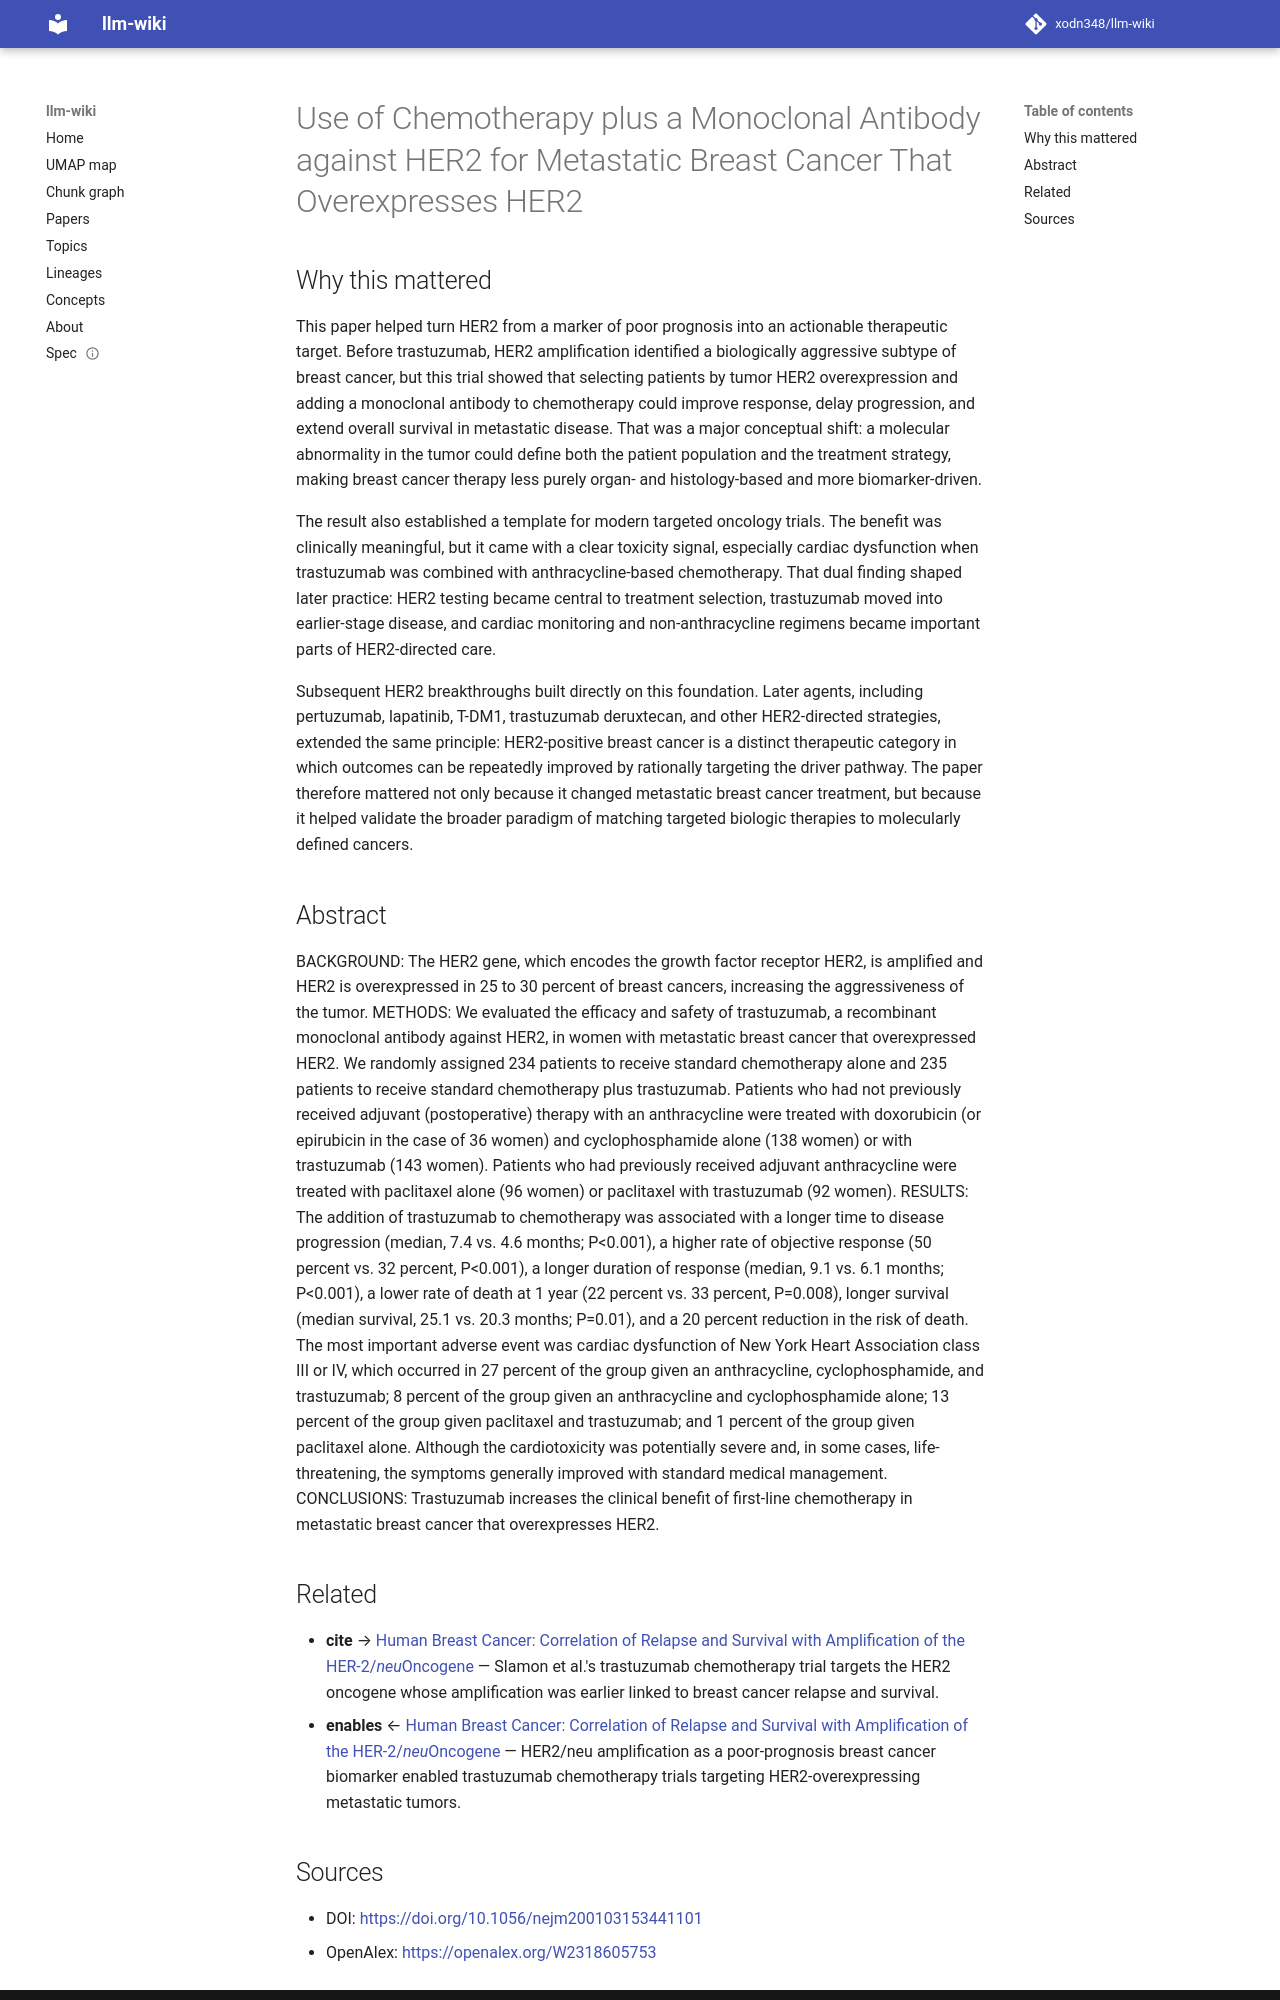

repository: xodn348/llm-wiki · page: paper/10_1056_nejm200103153441101/index.html · generator: mkdocs

---
title: Use of Chemotherapy plus a Monoclonal Antibody against HER2 for Metastatic
  Breast Cancer That Overexpresses HER2
doi: 10.1056/nejm200103153441101
openalex_id: https://openalex.org/W2318605753
year: 2001
venue: New England Journal of Medicine
authors: Dennis J. Slamon, Brian Leyland‐Jones, Steven Shak, H. Fuchs, Virginia Paton,
  Alex Bajamonde, Thomas Fleming, W. Eiermann
citations: 11485
fleming_tier: true
concepts:
- Medicine
- Trastuzumab
- Epirubicin
- Anthracycline
- Internal medicine
- Breast cancer
- Oncology
- Cyclophosphamide
- Chemotherapy
- Doxorubicin
---

# Use of Chemotherapy plus a Monoclonal Antibody against HER2 for Metastatic Breast Cancer That Overexpresses HER2

## Why this mattered

This paper helped turn HER2 from a marker of poor prognosis into an actionable therapeutic target. Before trastuzumab, HER2 amplification identified a biologically aggressive subtype of breast cancer, but this trial showed that selecting patients by tumor HER2 overexpression and adding a monoclonal antibody to chemotherapy could improve response, delay progression, and extend overall survival in metastatic disease. That was a major conceptual shift: a molecular abnormality in the tumor could define both the patient population and the treatment strategy, making breast cancer therapy less purely organ- and histology-based and more biomarker-driven.

The result also established a template for modern targeted oncology trials. The benefit was clinically meaningful, but it came with a clear toxicity signal, especially cardiac dysfunction when trastuzumab was combined with anthracycline-based chemotherapy. That dual finding shaped later practice: HER2 testing became central to treatment selection, trastuzumab moved into earlier-stage disease, and cardiac monitoring and non-anthracycline regimens became important parts of HER2-directed care.

Subsequent HER2 breakthroughs built directly on this foundation. Later agents, including pertuzumab, lapatinib, T-DM1, trastuzumab deruxtecan, and other HER2-directed strategies, extended the same principle: HER2-positive breast cancer is a distinct therapeutic category in which outcomes can be repeatedly improved by rationally targeting the driver pathway. The paper therefore mattered not only because it changed metastatic breast cancer treatment, but because it helped validate the broader paradigm of matching targeted biologic therapies to molecularly defined cancers.

## Abstract

BACKGROUND: The HER2 gene, which encodes the growth factor receptor HER2, is amplified and HER2 is overexpressed in 25 to 30 percent of breast cancers, increasing the aggressiveness of the tumor. METHODS: We evaluated the efficacy and safety of trastuzumab, a recombinant monoclonal antibody against HER2, in women with metastatic breast cancer that overexpressed HER2. We randomly assigned 234 patients to receive standard chemotherapy alone and 235 patients to receive standard chemotherapy plus trastuzumab. Patients who had not previously received adjuvant (postoperative) therapy with an anthracycline were treated with doxorubicin (or epirubicin in the case of 36 women) and cyclophosphamide alone (138 women) or with trastuzumab (143 women). Patients who had previously received adjuvant anthracycline were treated with paclitaxel alone (96 women) or paclitaxel with trastuzumab (92 women). RESULTS: The addition of trastuzumab to chemotherapy was associated with a longer time to disease progression (median, 7.4 vs. 4.6 months; P<0.001), a higher rate of objective response (50 percent vs. 32 percent, P<0.001), a longer duration of response (median, 9.1 vs. 6.1 months; P<0.001), a lower rate of death at 1 year (22 percent vs. 33 percent, P=0.008), longer survival (median survival, 25.1 vs. 20.3 months; P=0.01), and a 20 percent reduction in the risk of death. The most important adverse event was cardiac dysfunction of New York Heart Association class III or IV, which occurred in 27 percent of the group given an anthracycline, cyclophosphamide, and trastuzumab; 8 percent of the group given an anthracycline and cyclophosphamide alone; 13 percent of the group given paclitaxel and trastuzumab; and 1 percent of the group given paclitaxel alone. Although the cardiotoxicity was potentially severe and, in some cases, life-threatening, the symptoms generally improved with standard medical management. CONCLUSIONS: Trastuzumab increases the clinical benefit of first-line chemotherapy in metastatic breast cancer that overexpresses HER2.


## Related

- **cite** → [Human Breast Cancer: Correlation of Relapse and Survival with Amplification of the HER-2/<i>neu</i>Oncogene](10_1126_science_3798106.md) — Slamon et al.'s trastuzumab chemotherapy trial targets the HER2 oncogene whose amplification was earlier linked to breast cancer relapse and survival.
- **enables** ← [Human Breast Cancer: Correlation of Relapse and Survival with Amplification of the HER-2/<i>neu</i>Oncogene](10_1126_science_3798106.md) — HER2/neu amplification as a poor-prognosis breast cancer biomarker enabled trastuzumab chemotherapy trials targeting HER2-overexpressing metastatic tumors.
